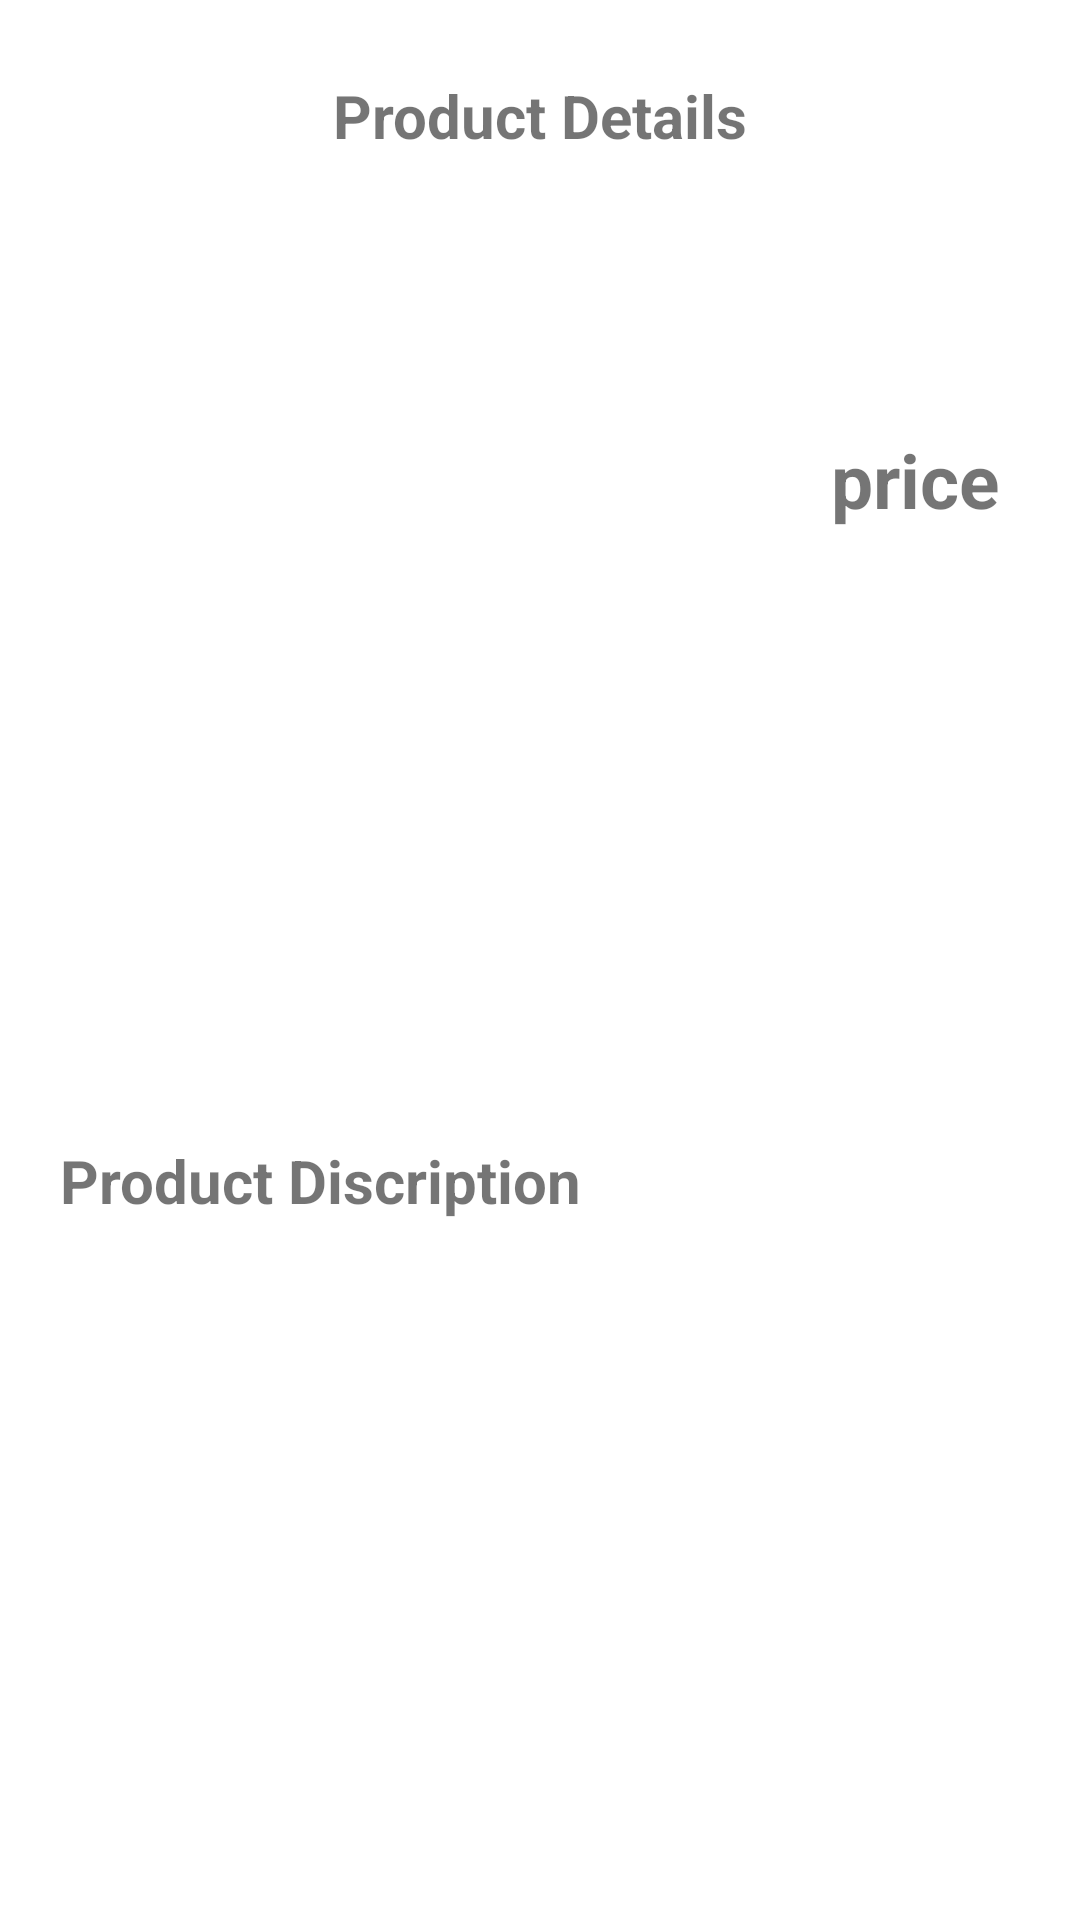

Produce the Android XML layout that renders to this screen, including the resource entries it uses.
<!-- AndroidManifest.xml: application theme Theme.Karad1 -->
<!-- res/layout/activity_object_display.xml -->
<?xml version="1.0" encoding="utf-8"?>
<LinearLayout xmlns:android="http://schemas.android.com/apk/res/android"
    xmlns:app="http://schemas.android.com/apk/res-auto"
    xmlns:tools="http://schemas.android.com/tools"
    android:layout_width="match_parent"
    android:layout_height="match_parent"
    android:orientation="vertical"
    tools:context=".objectDisplay">
    <RelativeLayout
        android:layout_width="match_parent"
        android:layout_height="60dp"
        android:layout_marginLeft="20dp"
        android:layout_marginRight="20dp"
        android:layout_marginTop="10dp">
        <ImageView
            android:layout_width="wrap_content"
            android:layout_height="wrap_content"
            android:id="@+id/home"
            android:layout_alignParentStart="true"
            android:padding="15dp"
            android:src="@drawable/ic_baseline_home_24" />

        <TextView
            android:layout_width="wrap_content"
            android:layout_height="wrap_content"
            android:layout_alignParentStart="true"
            android:layout_alignParentEnd="true"
            android:layout_marginTop="15dp"
            android:gravity="center"
            android:text="@string/product_details"
            android:textSize="20dp"
            android:textStyle="bold" />

        <ImageView
            android:id="@+id/cart"
            android:layout_width="wrap_content"
            android:layout_height="wrap_content"
            android:layout_alignParentEnd="true"
            android:padding="15dp"
            android:src="@drawable/ic_baseline_add_shopping_cart_24" />
    </RelativeLayout>
    <LinearLayout
        android:layout_width="match_parent"
        android:layout_height="300dp"
        android:orientation="horizontal">
        <RelativeLayout
            android:layout_width="200dp"
            android:layout_height="250dp"
            android:layout_marginTop="20dp"
            android:layout_marginLeft="20dp">

            <ImageView
                android:id="@+id/Productimg"
                android:layout_width="match_parent"
                android:layout_height="match_parent" />
        </RelativeLayout>
        <RelativeLayout
            android:layout_width="150dp"
            android:layout_height="60dp"
            android:layout_marginTop="60dp"
            android:layout_marginLeft="10dp">

            <TextView
                android:id="@+id/Productprice"
                android:layout_width="match_parent"
                android:layout_height="match_parent"
                android:layout_alignParentEnd="true"
                android:layout_alignParentBottom="true"
                android:layout_marginBottom="0dp"
                android:gravity="center"
                android:text="@string/price"
                android:textSize="25dp"
                android:textStyle="bold" />
        </RelativeLayout>
    </LinearLayout>
    <LinearLayout
        android:layout_width="match_parent"
        android:layout_height="250dp"
        android:layout_marginLeft="20dp"
        android:orientation="vertical"
        android:layout_marginTop="10dp"
        android:layout_marginRight="20dp">
    <RelativeLayout
        android:layout_width="match_parent"
        android:layout_height="match_parent"
        >
        <TextView
            android:layout_width="wrap_content"
            android:layout_height="wrap_content"
            android:text="@string/product_discription"
            android:textSize="20dp"
            android:textStyle="bold"/>

        <TextView
            android:layout_width="match_parent"
            android:layout_height="match_parent" />
    </RelativeLayout>
    </LinearLayout>

    <Button
        android:layout_width="match_parent"
        android:layout_height="match_parent"
        android:layout_marginLeft="20dp"
        android:layout_marginTop="30dp"
        android:text="@string/add_to_cart"
        android:textStyle="bold"
        android:textSize="20dp"
        android:layout_marginRight="20dp"
        android:layout_marginBottom="15dp"
        android:background="#F44336"
        android:backgroundTint="#E91E63" />

</LinearLayout>
<!-- resources referenced by this layout -->
<resources>
  <string name="add_to_cart">Add to Cart</string>
  <string name="price">price</string>
  <string name="product_details">Product Details</string>
  <string name="product_discription">Product Discription</string>
  <style name="Theme.Karad1" parent="Theme.MaterialComponents.DayNight.NoActionBar">
          
          <item name="colorPrimary">@color/purple_500</item>
          <item name="colorPrimaryVariant">@color/purple_700</item>
          <item name="colorOnPrimary">@color/white</item>
          
          <item name="colorSecondary">@color/teal_200</item>
          <item name="colorSecondaryVariant">@color/teal_700</item>
          <item name="colorOnSecondary">@color/black</item>
          
          <item name="android:statusBarColor" tools:targetApi="l">?attr/colorPrimaryVariant</item>
          
      </style>
  <!-- not gathered from this repository: default colours our renderer supplied (Android Studio template values) -->
  <color name="purple_500">#FF6200EE</color>
  <color name="purple_700">#FF3700B3</color>
  <color name="teal_200">#FF03DAC5</color>
  <color name="teal_700">#FF018786</color>
  <color name="black">#FF000000</color>
  <color name="white">#FFFFFFFF</color>
</resources>
